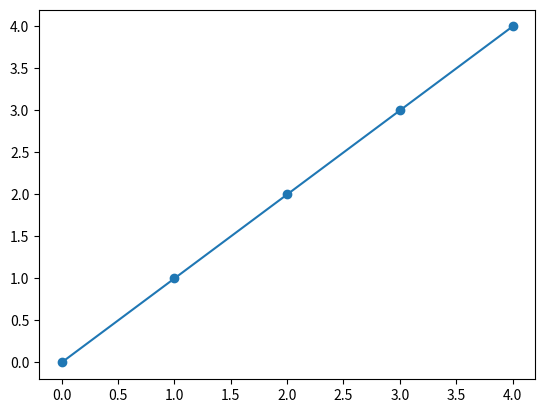

This chart was generated by the following Python code: (Note: this script raises an exception after producing the figure.)
import numpy as np
import matplotlib.pyplot as plt
x = np.arange(5)
y = x
plt.plot(x, y, '-o')
plt.savefig('./output/result.png')
plt.show()
